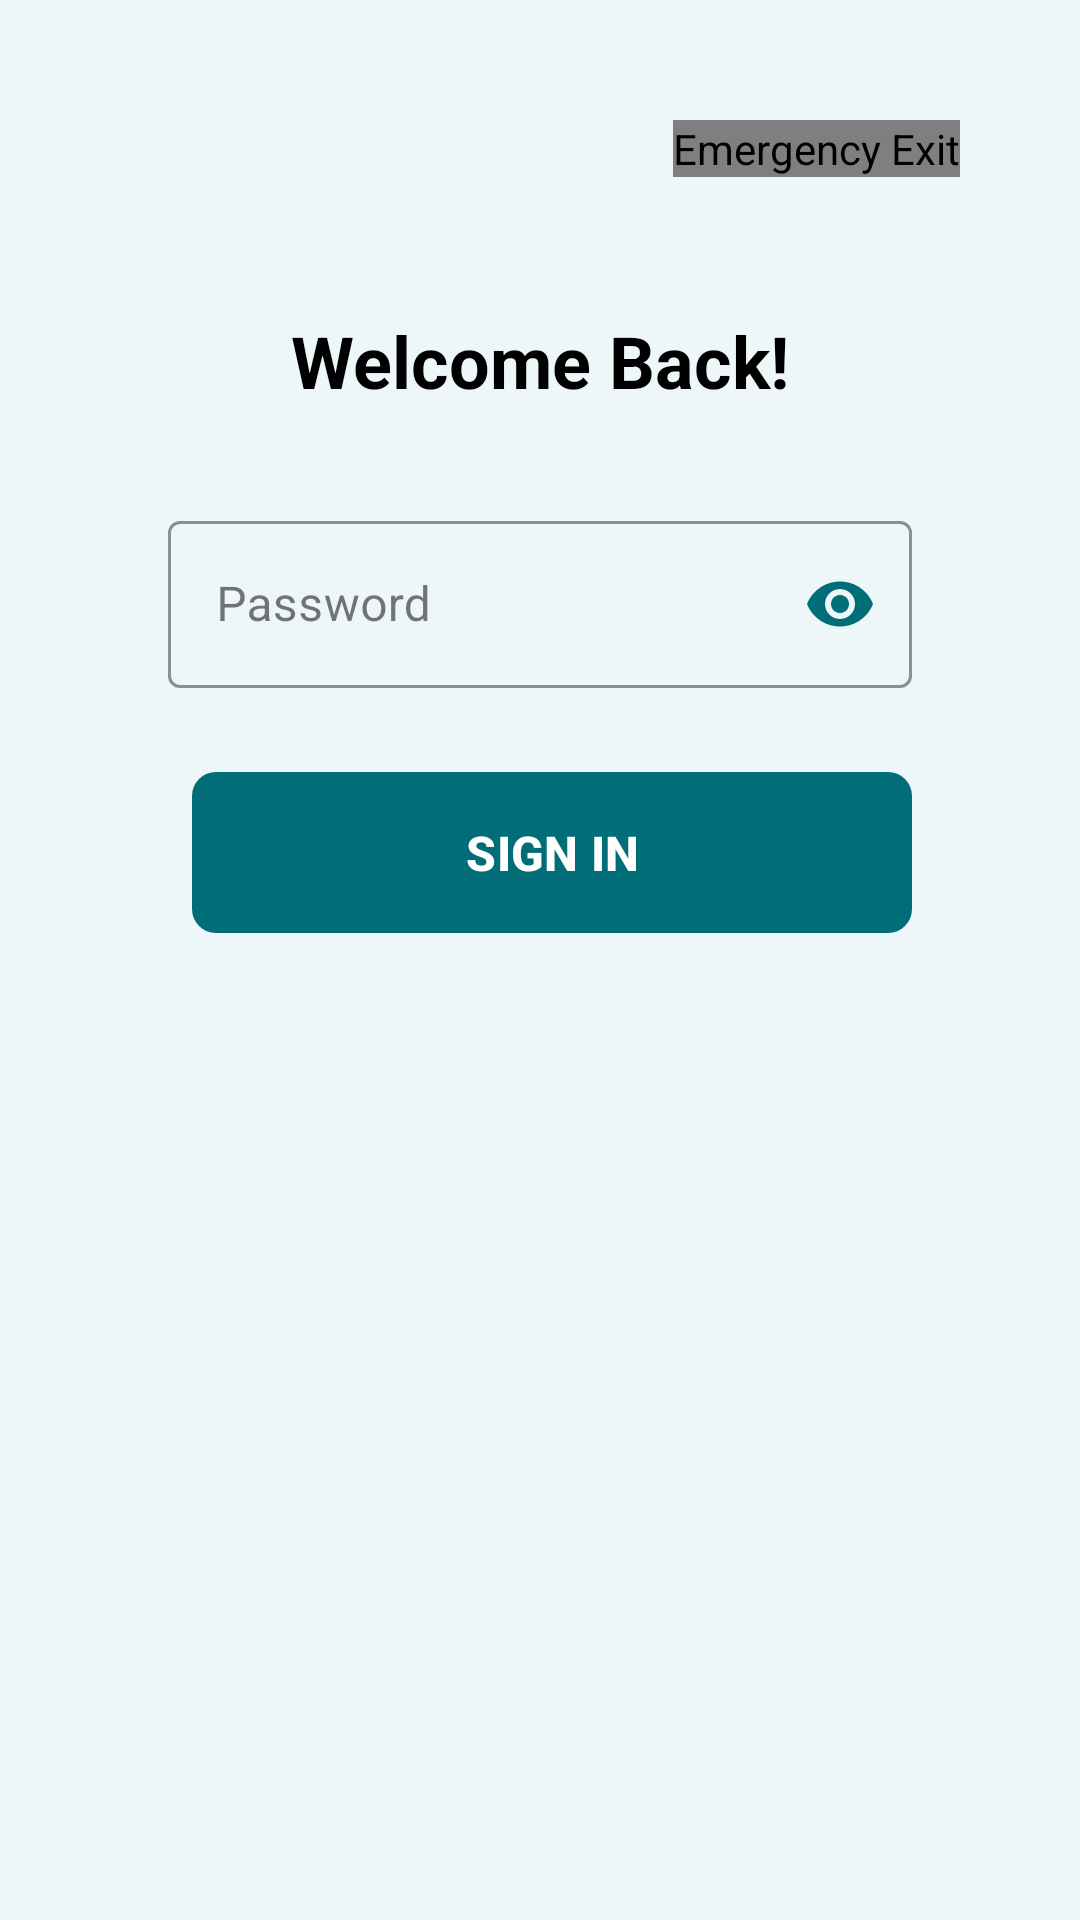

The Android layout XML behind this screen, and the referenced resources:
<!-- AndroidManifest.xml: application theme Theme.B07DemoSummer2024 -->
<!-- res/layout/activity_sign_in.xml -->
<?xml version="1.0" encoding="utf-8"?>
<androidx.constraintlayout.widget.ConstraintLayout xmlns:android="http://schemas.android.com/apk/res/android"
    xmlns:app="http://schemas.android.com/apk/res-auto"
    style="@style/ScreenStyle">

    <TextView
        android:id="@+id/welcomeTextView"
        android:layout_width="wrap_content"
        android:layout_height="wrap_content"
        android:layout_marginTop="80dp"
        android:text="@string/signIn_welcome"
        android:textColor="@color/black"
        android:textSize="24sp"
        android:textStyle="bold"
        app:layout_constraintTop_toTopOf="parent"
        app:layout_constraintStart_toStartOf="parent"
        app:layout_constraintEnd_toEndOf="parent"
        />

    <LinearLayout
        android:layout_width="match_parent"
        android:layout_height="0dp"
        android:orientation="vertical"
        android:padding="32dp"
        app:layout_constraintTop_toBottomOf="@id/welcomeTextView"
        app:layout_constraintBottom_toBottomOf="parent">

        <com.google.android.material.textfield.TextInputLayout
            android:id="@+id/password_layout"
            android:layout_width="match_parent"
            android:layout_height="wrap_content"
            android:layout_marginBottom="24dp"
            app:boxStrokeColor="@color/darkGreen"
            app:hintTextColor="@color/darkGreen"
            app:passwordToggleEnabled="true"
            app:passwordToggleTint="@color/darkGreen"
            style="@style/Widget.MaterialComponents.TextInputLayout.OutlinedBox">

            <com.google.android.material.textfield.TextInputEditText
                android:id="@+id/password_edit_text"
                android:layout_width="match_parent"
                android:layout_height="wrap_content"
                android:hint="@string/hint_password"
                android:inputType="textPassword"
                android:textColor="@color/black" />

        </com.google.android.material.textfield.TextInputLayout>

        
        <LinearLayout
            android:layout_width="match_parent"
            android:layout_height="wrap_content"
            android:orientation="horizontal"
            android:gravity="center">

            <com.google.android.material.button.MaterialButton
                android:id="@+id/sign_in_button"
                android:layout_width="0dp"
                android:layout_height="wrap_content"
                android:layout_weight="1"
                android:layout_marginStart="8dp"
                android:text="@string/signIn"
                android:textSize="16sp"
                android:textStyle="bold"
                android:padding="16dp"
                app:backgroundTint="@color/darkGreen"
                android:textColor="@color/white"
                app:cornerRadius="8dp" />

        </LinearLayout>

    </LinearLayout>


    <com.group20.cscb07project.FloatingExitButton
        android:id="@+id/exitButton"
        android:layout_width="wrap_content"
        android:layout_height="wrap_content"
        android:layout_margin="16dp"
        android:contentDescription="@string/emergency_exit"
        android:src="@drawable/ic_exit"
        app:backgroundTint="@color/darkRed"
        app:tint="@color/white"
        app:fabSize="mini"
        app:layout_constraintTop_toTopOf="parent"
        app:layout_constraintEnd_toEndOf="parent" />

</androidx.constraintlayout.widget.ConstraintLayout>
<!-- resources referenced by this layout -->
<resources>
  <color name="black">#FF000000</color>
  <color name="darkGreen">#006D77</color>
  <color name="darkRed">#D32F2F</color>
  <color name="white">#FFFFFFFF</color>
  <!-- drawable ic_exit (drawable) -->
  <vector xmlns:android="http://schemas.android.com/apk/res/android"
      android:width="24dp"
      android:height="24dp"
      android:viewportWidth="24"
      android:viewportHeight="24"
      android:tint="?attr/colorOnPrimary">
      <path
          android:fillColor="@android:color/white"
          android:pathData="M10.09,15.59L11.5,17l5,-5 -5,-5 -1.41,1.41L12.67,11H3v2h9.67l-2.58,2.59zM19,3H5c-1.11,0 -2,0.9 -2,2v4h2V5h14v14H5v-4H3v4c0,1.1 0.89,2 2,2h14c1.1,0 2,-0.9 2,-2V5c0,-1.1 -0.9,-2 -2,-2z"/>
  </vector>
  <string name="emergency_exit">Emergency Exit</string>
  <string name="hint_password">Password</string>
  <string name="signIn">SIGN IN</string>
  <string name="signIn_welcome">Welcome Back!</string>
  <style name="ScreenStyle">
          <item name="android:layout_height">match_parent</item>
          <item name="android:layout_width">match_parent</item>
          <item name="android:padding">24dp</item>
          <item name="android:background">@color/bg</item>
      </style>
  <style name="Theme.B07DemoSummer2024" parent="Theme.Material3.DayNight.NoActionBar">
      </style>
  <color name="bg">#EDF6F9</color>
</resources>
